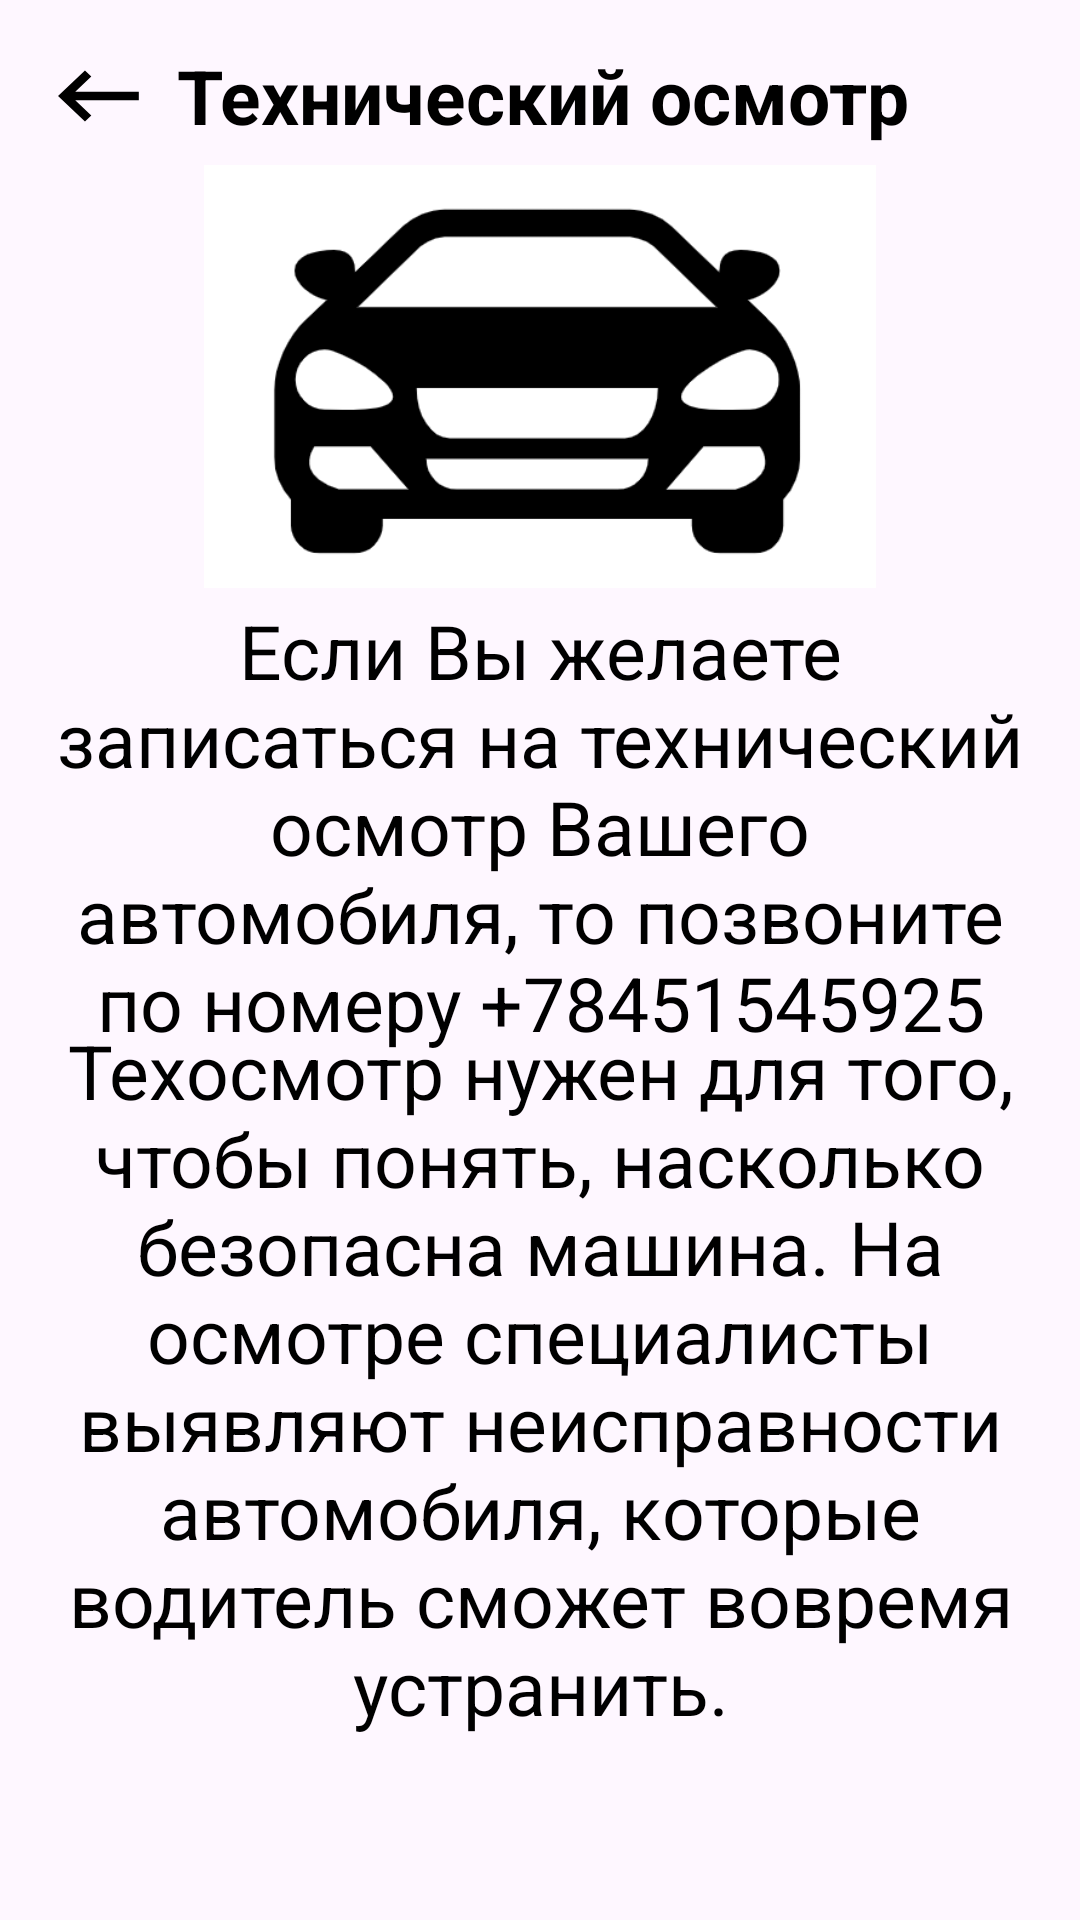

Layout XML and referenced resources for this Android screen:
<!-- AndroidManifest.xml: application theme Theme.Autosalon_Bashkirov -->
<!-- res/layout/activity_technical_inspection_main.xml -->
<?xml version="1.0" encoding="utf-8"?>
<androidx.constraintlayout.widget.ConstraintLayout xmlns:android="http://schemas.android.com/apk/res/android"
    xmlns:app="http://schemas.android.com/apk/res-auto"
    xmlns:tools="http://schemas.android.com/tools"
    android:layout_width="match_parent"
    android:layout_height="match_parent"
    tools:context=".accessories_main">

    <RelativeLayout
        android:layout_width="match_parent"
        android:layout_height="wrap_content"
        android:layout_marginStart="0dp"
        android:layout_marginEnd="0dp"
        tools:ignore="MissingConstraints">

        <ImageView
            android:id="@+id/iv_back_button11"
            android:layout_width="wrap_content"
            android:layout_height="28dp"
            android:layout_marginTop="19dp"
            android:layout_marginStart="15dp"
            android:src="@drawable/back_vector"
            app:layout_constraintEnd_toEndOf="parent"
            app:layout_constraintStart_toStartOf="parent"
            app:layout_constraintTop_toTopOf="parent" />

        <TextView
            android:id="@+id/uslugi1"
            android:layout_width="wrap_content"
            android:layout_height="wrap_content"
            android:layout_alignParentTop="true"
            android:layout_marginStart="8dp"
            android:layout_marginTop="15dp"
            android:layout_toEndOf="@+id/iv_back_button11"
            android:text="Технический осмотр"
            android:textColor="@color/black"
            android:textSize="25sp"
            android:textStyle="normal|bold"
            app:layout_constraintTop_toTopOf="parent" />

        <ImageView
            android:id="@+id/imageView4"
            android:layout_width="252dp"
            android:layout_height="141dp"
            android:layout_marginVertical="55dp"
            android:layout_centerHorizontal="true"
            app:srcCompat="@drawable/logotip" />

        <TextView
            android:id="@+id/texosmotropis"
            android:layout_width="wrap_content"
            android:layout_height="wrap_content"
            android:layout_marginTop="340dp"
            android:layout_marginStart="15dp"
            android:layout_marginEnd="15dp"
            android:gravity="center"
            android:text="@string/texosmotropisa"
            android:textSize="25sp"
            android:textColor="@color/black"/>

        <TextView
            android:id="@+id/tozapis"
            android:layout_width="wrap_content"
            android:layout_height="wrap_content"
            android:layout_marginTop="200dp"
            android:layout_marginStart="15dp"
            android:layout_marginEnd="15dp"
            android:gravity="center"
            android:textSize="25sp"
            android:textColor="@color/black"
            android:text="@string/tozapisat"/>
    </RelativeLayout>
</androidx.constraintlayout.widget.ConstraintLayout>
<!-- resources referenced by this layout -->
<resources>
  <!-- drawable back_vector (drawable) -->
  <vector xmlns:android="http://schemas.android.com/apk/res/android"
      android:width="36dp"
      android:height="20dp"
      android:viewportWidth="36"
      android:viewportHeight="20">
      <path
          android:pathData="M31.2705,7.5833H10.0761L15.4308,2.4975L13.3218,0.5L4.3475,9L13.3218,17.5L15.4308,15.5025L10.0761,10.4167H31.2705V7.5833Z"
          android:fillColor="#000000"/>
  </vector>
  <!-- drawable logotip: png bitmap (drawable, 11931 bytes) -->
  <string name="texosmotropisa">Техосмотр нужен для того, чтобы понять, насколько безопасна машина. На осмотре специалисты выявляют неисправности автомобиля, которые водитель сможет вовремя устранить.</string>
  <string name="tozapisat">Если Вы желаете записаться на технический осмотр Вашего автомобиля, то позвоните по номеру +78451545925</string>
  <style name="Theme.Autosalon_Bashkirov" parent="Base.Theme.Autosalon_Bashkirov" />
  <style name="Base.Theme.Autosalon_Bashkirov" parent="Theme.Material3.DayNight.NoActionBar">
          
          
      </style>
  <!-- not gathered from this repository: default colours our renderer supplied (Android Studio template values) -->
  <color name="black">#FF000000</color>
</resources>
